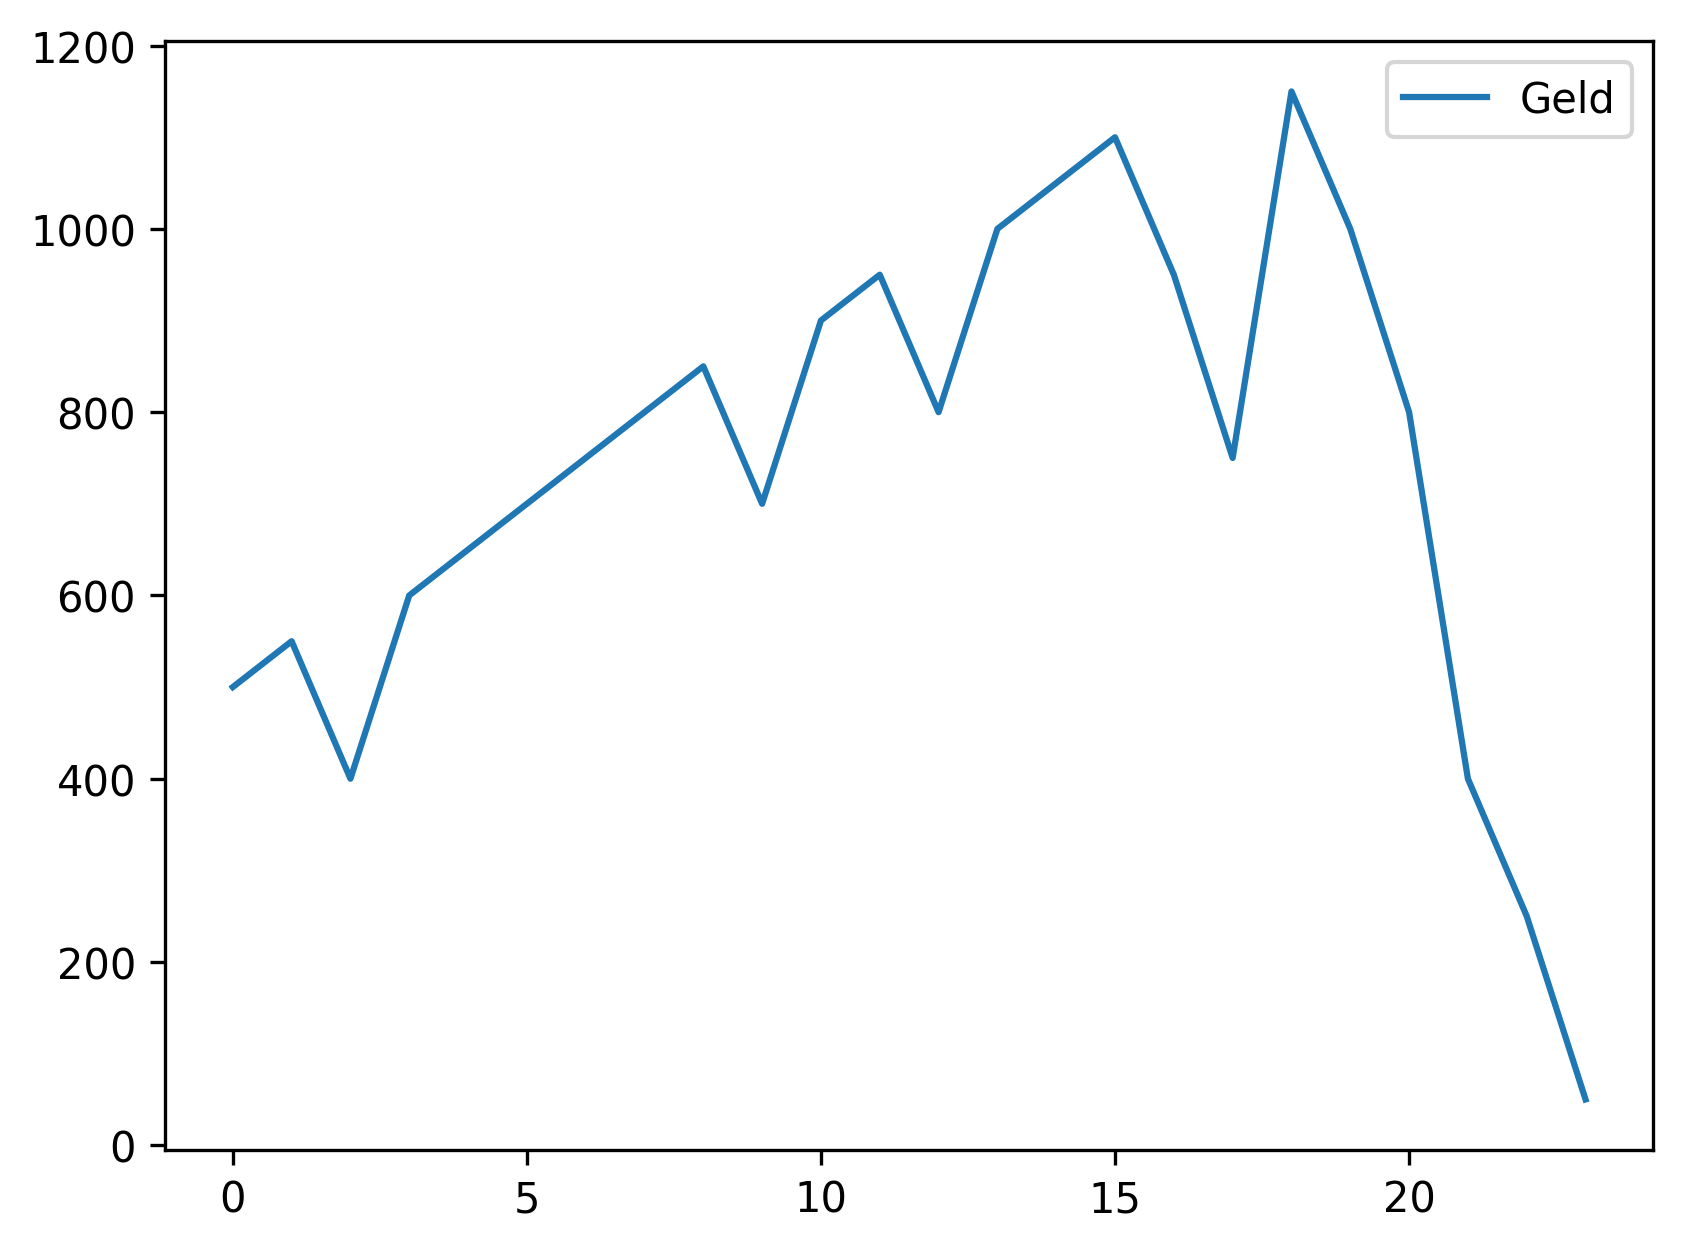

Data behind this chart, as committed beside it:
, Geld
0, 500
1, 550
2, 400
3, 600
4, 650
5, 700
6, 750
7, 800
8, 850
9, 700
10, 900
11, 950
12, 800
13, 1000
14, 1050
15, 1100
16, 950
17, 750
18, 1150
19, 1000
20, 800
21, 400
22, 250
23, 50
